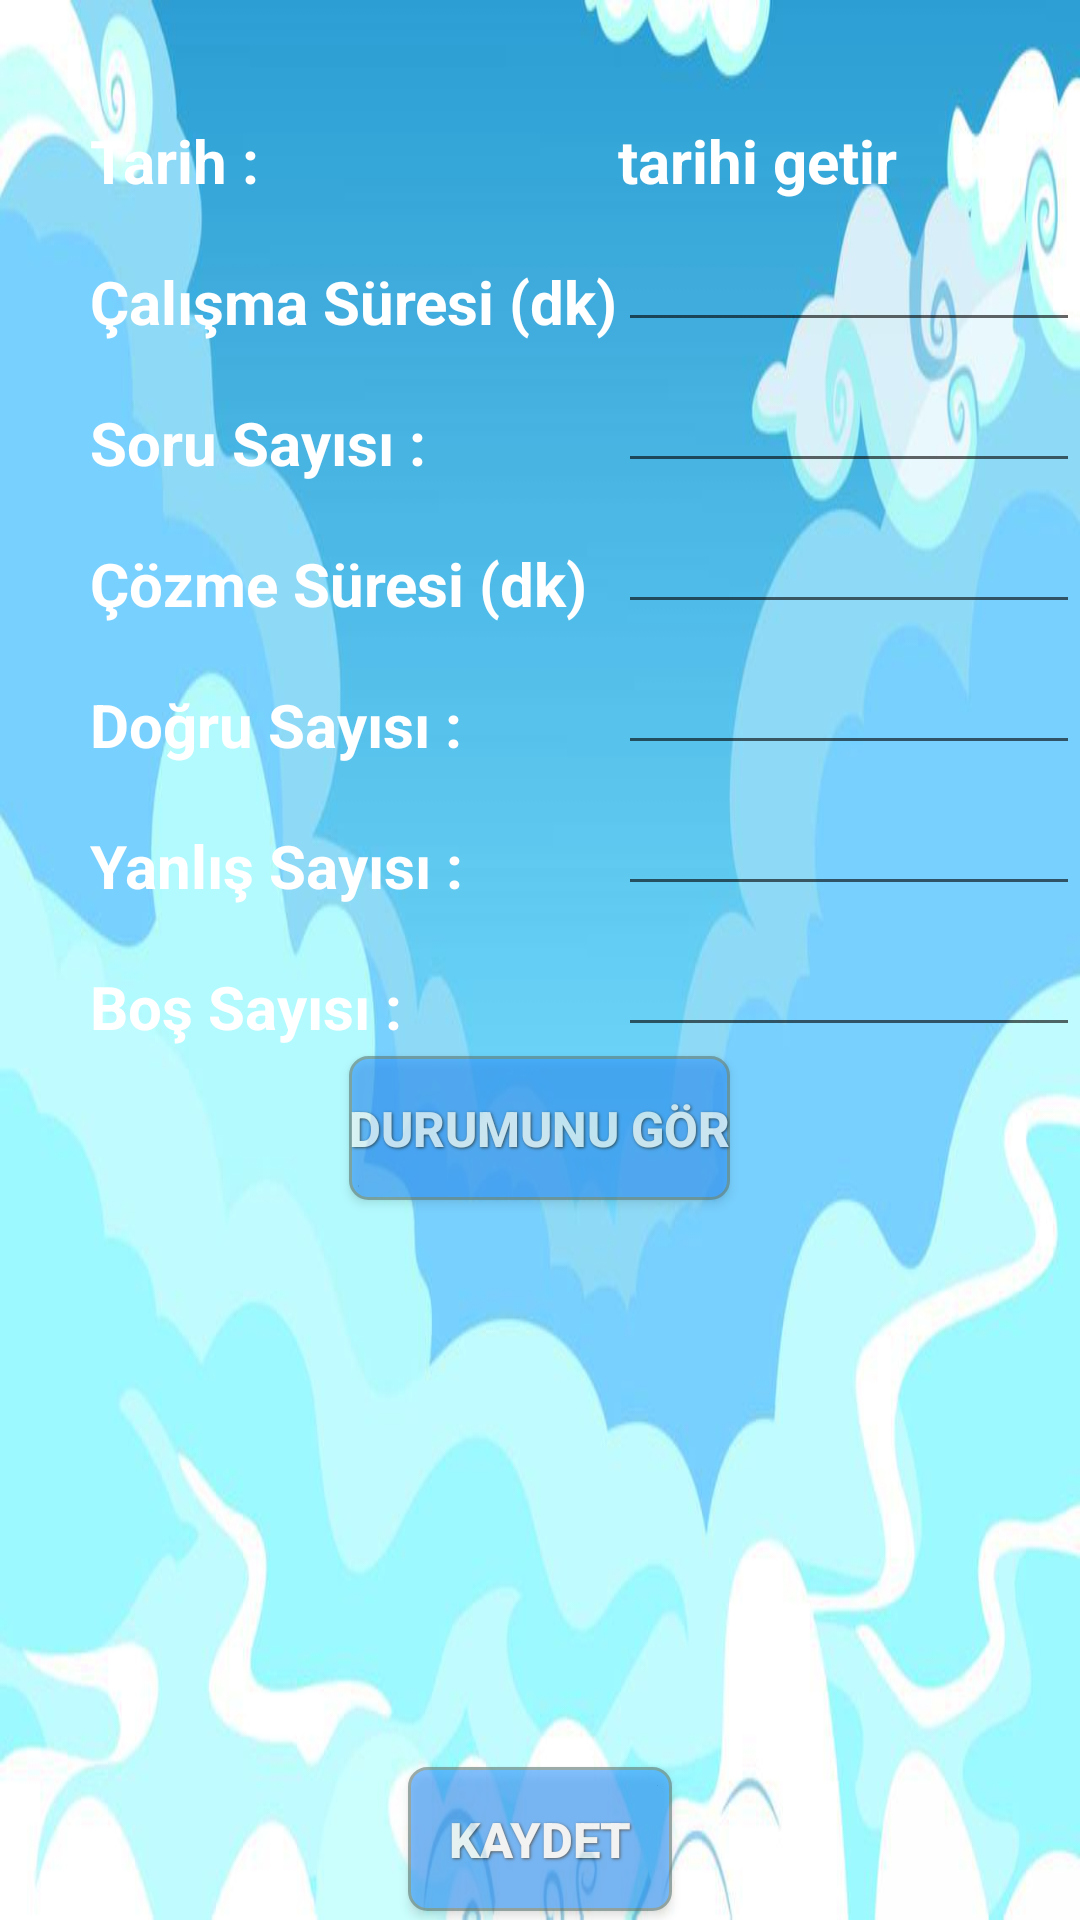

This screen was rendered from an Android layout file. Write that file and the resources it references.
<!-- AndroidManifest.xml: application theme AppTheme -->
<!-- res/layout/konukayit.xml -->
<?xml version="1.0" encoding="utf-8"?>
<RelativeLayout xmlns:android="http://schemas.android.com/apk/res/android"
    android:layout_width="match_parent" android:layout_height="match_parent"
    android:weightSum="1"
    android:background="@drawable/arkaplan"
    >

    <TextView
        android:textColor="#fff"
        android:textSize="20dp"
        android:textStyle="bold"
        android:layout_width="wrap_content"
        android:layout_height="wrap_content"
        android:textAppearance="?android:attr/textAppearanceMedium"
        android:text="Tarih :"
        android:id="@+id/textView8"
        android:layout_alignTop="@+id/textView9"
        android:layout_alignParentLeft="true"
        android:layout_alignParentStart="true"
        android:layout_marginLeft="44dp"
        android:layout_marginStart="30dp"
        android:layout_alignBottom="@+id/textView9" />

    <TextView
        android:textStyle="bold"
        android:textSize="20dp"
        android:textColor="#FFF"
        android:layout_width="wrap_content"
        android:layout_height="wrap_content"
        android:textAppearance="?android:attr/textAppearanceMedium"
        android:id="@+id/textView9"
        android:layout_marginTop="40dp"
        android:text="tarihi getir"
        android:layout_alignParentTop="true"
        android:layout_toRightOf="@+id/textView10"
        android:layout_alignParentRight="true"
        android:layout_alignParentEnd="true" />

    <TextView
        android:textStyle="bold"
        android:textSize="20dp"
        android:textColor="#FFF"
        android:layout_width="wrap_content"
        android:layout_height="wrap_content"
        android:textAppearance="?android:attr/textAppearanceMedium"
        android:text="Çalışma Süresi (dk)"
        android:id="@+id/textView10"
        android:layout_marginTop="20dp"
        android:layout_below="@+id/textView8"
        android:layout_alignLeft="@+id/textView8"
        android:layout_alignStart="@+id/textView8" />

    <EditText
        android:textStyle="bold"
        android:textSize="20dp"
        android:textColor="#FFF"
        android:layout_width="wrap_content"
        android:layout_height="wrap_content"
        android:digits="0123456789"
        android:inputType="numberDecimal"
        android:id="@+id/editText7"
        android:layout_alignBottom="@+id/textView10"
        android:layout_alignRight="@+id/textView9"
        android:layout_alignEnd="@+id/textView9"
        android:layout_toRightOf="@+id/textView10"
        android:layout_toEndOf="@+id/textView10" />

    <TextView
        android:textStyle="bold"
        android:textSize="20dp"
        android:textColor="#FFF"
        android:layout_width="wrap_content"
        android:layout_height="wrap_content"
        android:textAppearance="?android:attr/textAppearanceMedium"
        android:text="Soru Sayısı :"
        android:id="@+id/textView11"
        android:layout_below="@+id/editText7"
        android:layout_alignLeft="@+id/textView10"
        android:layout_alignStart="@+id/textView10"
        android:layout_marginTop="20dp" />

    <EditText
        android:textStyle="bold"
        android:textSize="20dp"
        android:textColor="#FFF"
        android:layout_width="wrap_content"
        android:layout_height="wrap_content"
        android:id="@+id/editText8"
        android:digits="0123456789"
        android:inputType="numberDecimal"
        android:layout_alignRight="@+id/editText7"
        android:layout_alignEnd="@+id/editText7"
        android:layout_below="@+id/editText7"
        android:layout_alignBottom="@+id/textView11"
        android:layout_alignLeft="@+id/editText7"
        android:layout_alignStart="@+id/editText7" />

    <TextView
        android:textStyle="bold"
        android:textSize="20dp"
        android:textColor="#FFF"
        android:layout_width="wrap_content"
        android:layout_height="wrap_content"
        android:textAppearance="?android:attr/textAppearanceMedium"
        android:text="Çözme Süresi (dk)"
        android:id="@+id/textView12"
        android:layout_below="@+id/textView11"
        android:layout_alignLeft="@+id/textView11"
        android:layout_alignStart="@+id/textView11"
        android:layout_marginTop="20dp" />

    <EditText
        android:textStyle="bold"
        android:textSize="20dp"
        android:textColor="#FFF"
        android:layout_width="wrap_content"
        android:layout_height="wrap_content"
        android:id="@+id/editText9"
        android:digits="0123456789"
        android:inputType="numberDecimal"
        android:layout_below="@+id/editText8"
        android:layout_alignParentRight="true"
        android:layout_alignParentEnd="true"
        android:layout_above="@+id/editText10"
        android:layout_alignLeft="@+id/editText8"
        android:layout_alignStart="@+id/editText8" />

    <TextView
        android:textStyle="bold"
        android:textSize="20dp"
        android:textColor="#FFF"
        android:layout_width="wrap_content"
        android:layout_height="wrap_content"
        android:textAppearance="?android:attr/textAppearanceMedium"
        android:text="Doğru Sayısı :"
        android:id="@+id/textView13"
        android:layout_below="@+id/textView12"
        android:layout_alignLeft="@+id/textView11"
        android:layout_alignStart="@+id/textView11"
        android:layout_marginTop="20dp" />

    <EditText
        android:textStyle="bold"
        android:textSize="20dp"
        android:textColor="#FFF"
        android:layout_width="wrap_content"
        android:layout_height="wrap_content"
        android:id="@+id/editText10"
        android:digits="0123456789"
        android:inputType="numberDecimal"
        android:layout_alignBottom="@+id/textView13"
        android:layout_alignParentRight="true"
        android:layout_alignParentEnd="true"
        android:layout_below="@+id/textView12"
        android:layout_alignLeft="@+id/editText8"
        android:layout_alignStart="@+id/editText8" />

    <TextView
        android:textStyle="bold"
        android:textSize="20dp"
        android:textColor="#FFF"
        android:layout_width="wrap_content"
        android:layout_height="wrap_content"
        android:textAppearance="?android:attr/textAppearanceMedium"
        android:text="Yanlış Sayısı :"
        android:id="@+id/textView14"
        android:layout_below="@+id/editText10"
        android:layout_alignLeft="@+id/textView13"
        android:layout_alignStart="@+id/textView13"
        android:layout_marginTop="20dp" />

    <EditText
        android:textStyle="bold"
        android:textSize="20dp"
        android:textColor="#FFF"
        android:layout_width="wrap_content"
        android:layout_height="wrap_content"
        android:id="@+id/editText11"
        android:digits="0123456789"
        android:inputType="numberDecimal"
        android:layout_alignBottom="@+id/textView14"
        android:layout_alignLeft="@+id/editText10"
        android:layout_alignStart="@+id/editText10"
        android:layout_alignRight="@+id/editText9"
        android:layout_alignEnd="@+id/editText9"
        android:layout_below="@+id/editText10" />

    <TextView
        android:textStyle="bold"
        android:textSize="20dp"
        android:textColor="#FFF"
        android:layout_width="wrap_content"
        android:layout_height="wrap_content"
        android:textAppearance="?android:attr/textAppearanceMedium"
        android:text="Boş Sayısı :"
        android:id="@+id/textView15"
        android:layout_below="@+id/editText11"
        android:layout_alignLeft="@+id/textView14"
        android:layout_alignStart="@+id/textView14"
        android:layout_marginTop="20dp" />

    <EditText
        android:textStyle="bold"
        android:textSize="20dp"
        android:textColor="#FFF"
        android:layout_width="wrap_content"
        android:layout_height="wrap_content"
        android:id="@+id/editText12"
        android:digits="0123456789"
        android:inputType="numberDecimal"
        android:layout_alignBottom="@+id/textView15"
        android:layout_alignLeft="@+id/editText11"
        android:layout_alignStart="@+id/editText11"
        android:layout_alignRight="@+id/editText9"
        android:layout_alignEnd="@+id/editText9"
        android:layout_below="@+id/editText11" />

    <Button
        style="@style/CustomButtonStyle"
        android:layout_width="wrap_content"
        android:layout_height="wrap_content"
        android:text="Kaydet"
        android:id="@+id/button4"
        android:background="@drawable/mybutton"
        android:alpha="0.6"
        android:layout_marginBottom="36dp"
        android:layout_alignParentBottom="true"
        android:layout_centerHorizontal="true" />

    <Button
        style="@style/CustomButtonStyle"
        android:layout_width="wrap_content"
        android:layout_height="wrap_content"
        android:text="Durumunu Gör"
        android:id="@+id/button5"
        android:background="@drawable/mybutton"
        android:alpha="0.6"
        android:layout_marginTop="45dp"
        android:layout_below="@+id/textView15"
        android:layout_centerHorizontal="true" />

</RelativeLayout>
<!-- resources referenced by this layout -->
<resources>
  <!-- drawable arkaplan: jpg bitmap (drawable, 39108 bytes) -->
  <!-- drawable mybutton (drawable) -->
  <?xml version="1.0" encoding="utf-8"?>
  
  <selector xmlns:android="http://schemas.android.com/apk/res/android" >
      <item android:state_pressed="true" >
          <shape android:shape="rectangle"  >
              <corners android:radius="3dip" />
              <stroke android:width="1dip" android:color="#5e7974" />
              <gradient android:startColor="#345953" android:endColor="#689a92"  />
          </shape>
      </item>
      <item android:state_focused="true">
          <shape android:shape="rectangle"  >
              <corners android:radius="3dip" />
              <stroke android:width="1dip" android:color="#5e7974" />
              <solid android:color="#CCCCFF"/>
  
          </shape>
      </item>
      <item >
          <shape android:shape="rectangle"  >
              <corners android:radius="6dip" />
              <stroke android:width="1dip" android:color="#5e7974" />
              <gradient  android:startColor="#3399FF" android:endColor="#3399FF" />
          </shape>
      </item>
  </selector>
  <style name="CustomButtonStyle">
          <item name="android:background">#cccccc</item>
          <item name="android:layout_width">100dp</item>
          <item name="android:layout_height">38dp</item>
          <item name="android:capitalize">characters</item>
          <item name="android:shadowDx">1.2</item>
          <item name="android:shadowDy">1.2</item>
          <item name="android:shadowRadius">2</item>
          <item name="android:gravity">center</item>
          <item name="android:layout_margin">3dp</item>
          <item name="android:textSize">8pt</item>
          <item name="android:shadowColor">#000000</item>
          <item name="android:textColor">#fff</item>
          <item name="android:textStyle">bold</item>
      </style>
  <style name="AppTheme" parent="Theme.AppCompat.Light.DarkActionBar">
          <item name="android:textColor">#000</item>
      </style>
</resources>
